The GitHub repository SumitSharma2210/Image-Classification-using-pythorch contains a labelled image folder "data" with 4 categories: coin 1, coin 10, coin 2, coin 5. Examples follow, each with its label.

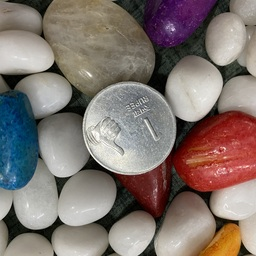
Label: coin 1

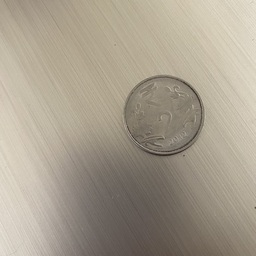
Label: coin 2

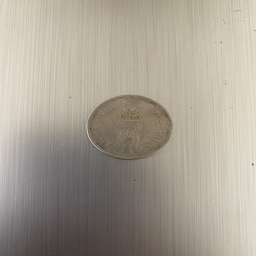
Label: coin 2

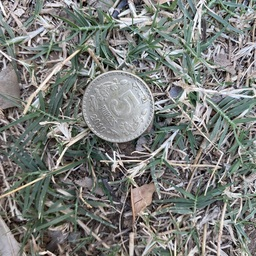
Label: coin 5

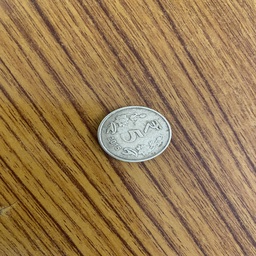
Label: coin 5

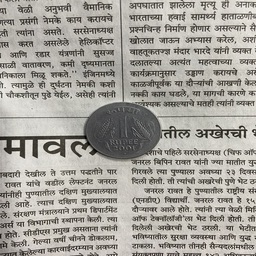
Label: coin 1
